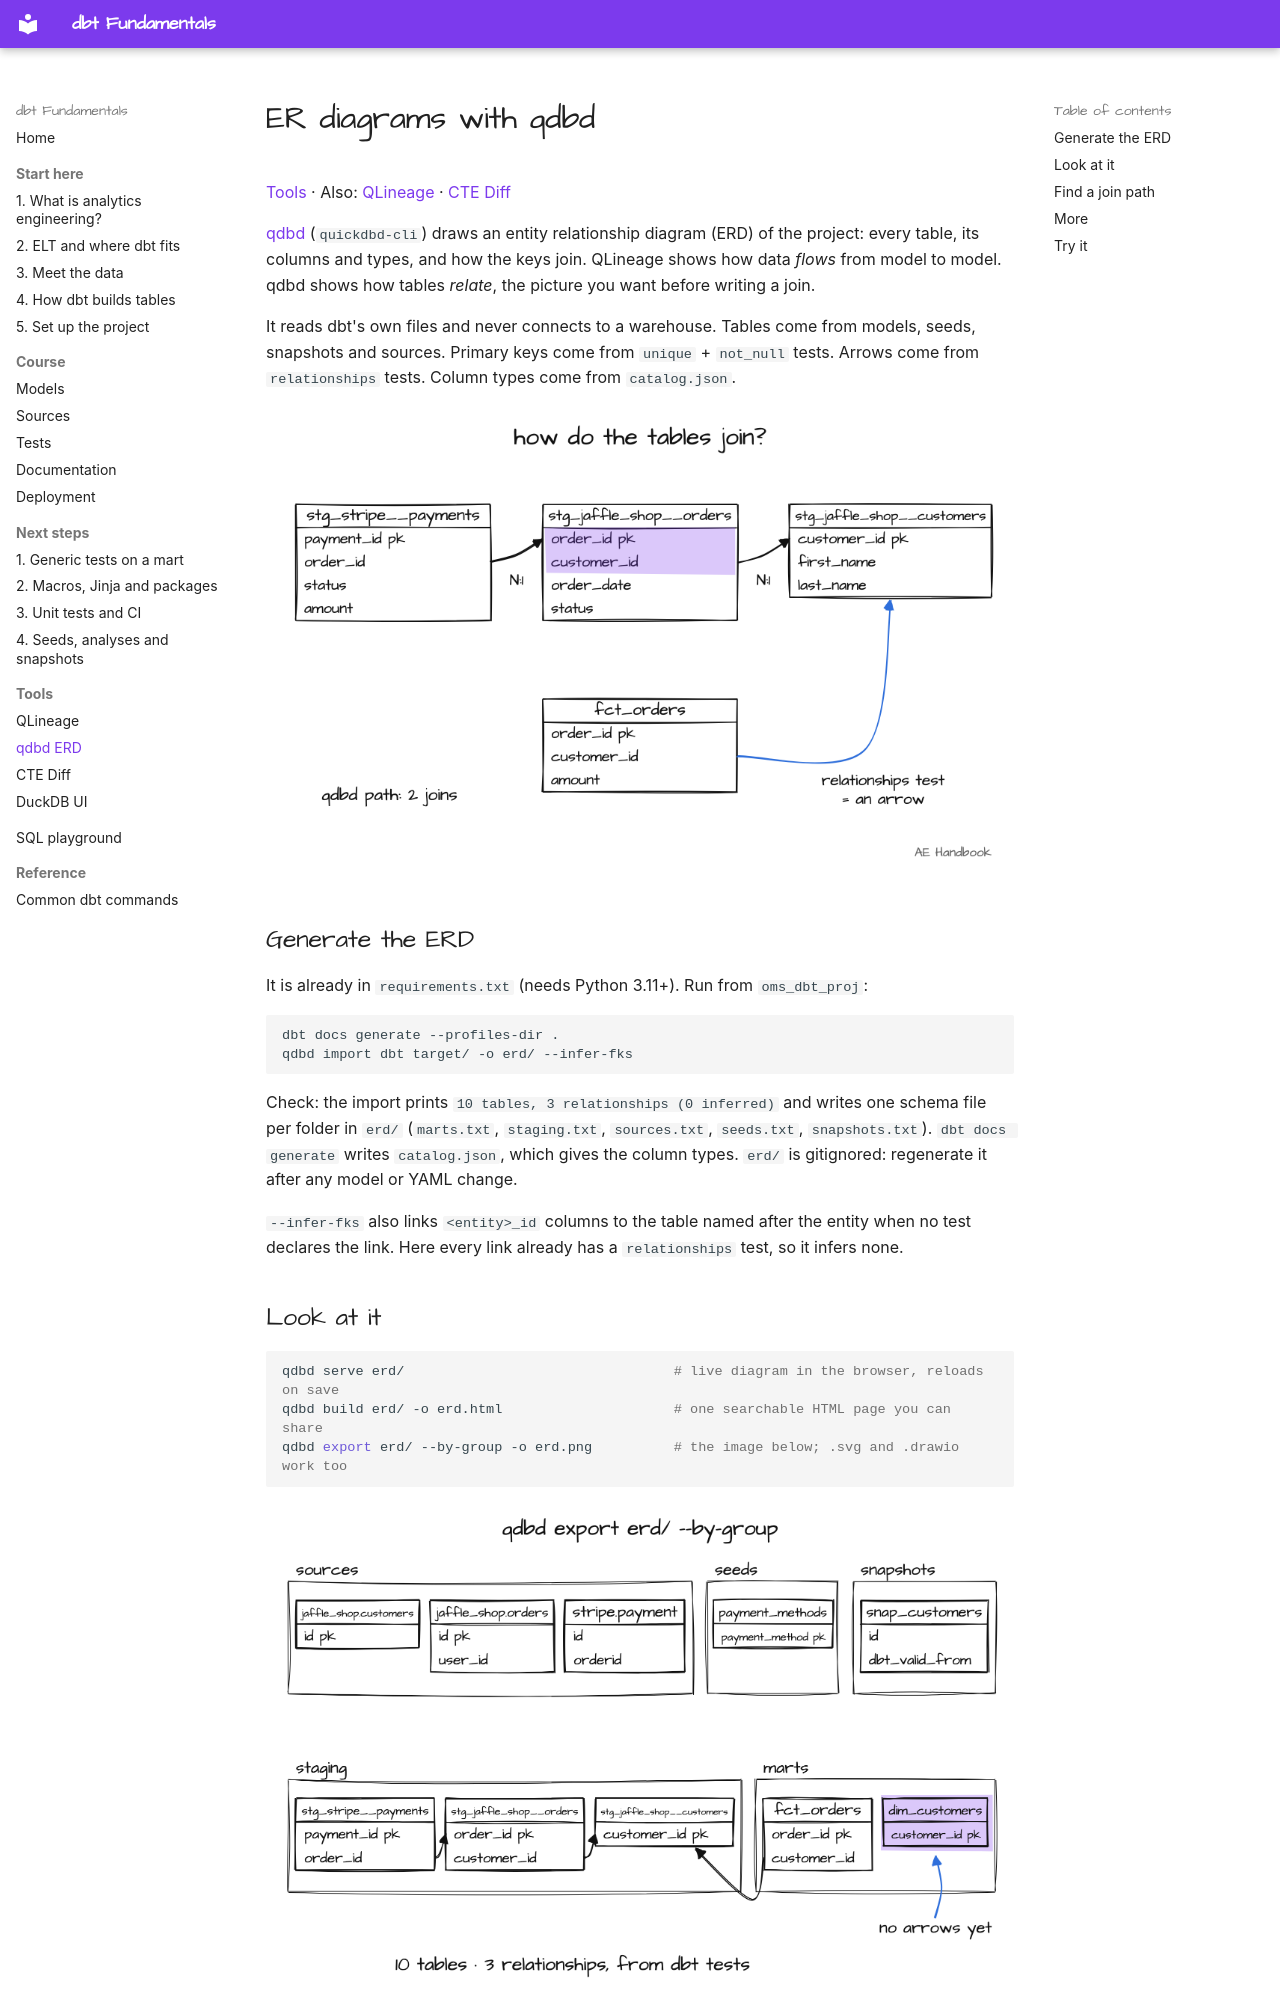

repository: MarkPhamm/dbt-Fundamental · page: tools/qdbd/index.html · generator: mkdocs

# ER diagrams with qdbd

[Tools](../index.md#tools) · Also: [QLineage](qlineage.md) · [CTE Diff](cte-diff.md)

[qdbd](https://qdbd.dev) (`quickdbd-cli`) draws an entity relationship diagram (ERD) of the project: every table, its columns and types, and how the keys join. QLineage shows how data *flows* from model to model. qdbd shows how tables *relate*, the picture you want before writing a join.

It reads dbt's own files and never connects to a warehouse. Tables come from models, seeds, snapshots and sources. Primary keys come from `unique` + `not_null` tests. Arrows come from `relationships` tests. Column types come from `catalog.json`.

![qdbd: how the staging tables join](../assets/drawings/tool-qdbd.png)

## Generate the ERD

It is already in `requirements.txt` (needs Python 3.11+). Run from `oms_dbt_proj`:

```sh
dbt docs generate --profiles-dir .
qdbd import dbt target/ -o erd/ --infer-fks
```

Check: the import prints `10 tables, 3 relationships (0 inferred)` and writes one schema file per folder in `erd/` (`marts.txt`, `staging.txt`, `sources.txt`, `seeds.txt`, `snapshots.txt`). `dbt docs generate` writes `catalog.json`, which gives the column types. `erd/` is gitignored: regenerate it after any model or YAML change.

`--infer-fks` also links `<entity>_id` columns to the table named after the entity when no test declares the link. Here every link already has a `relationships` test, so it infers none.

## Look at it

```sh
qdbd serve erd/                                 # live diagram in the browser, reloads on save
qdbd build erd/ -o erd.html                     # one searchable HTML page you can share
qdbd export erd/ --by-group -o erd.png          # the image below; .svg and .drawio work too
```

![Full ERD of jaffle_shop: 10 tables grouped by folder, 3 relationships](../assets/drawings/qdbd-erd.png)

`--by-group` draws a shaded region per dbt folder. Press Ctrl+C to stop `qdbd serve`.
